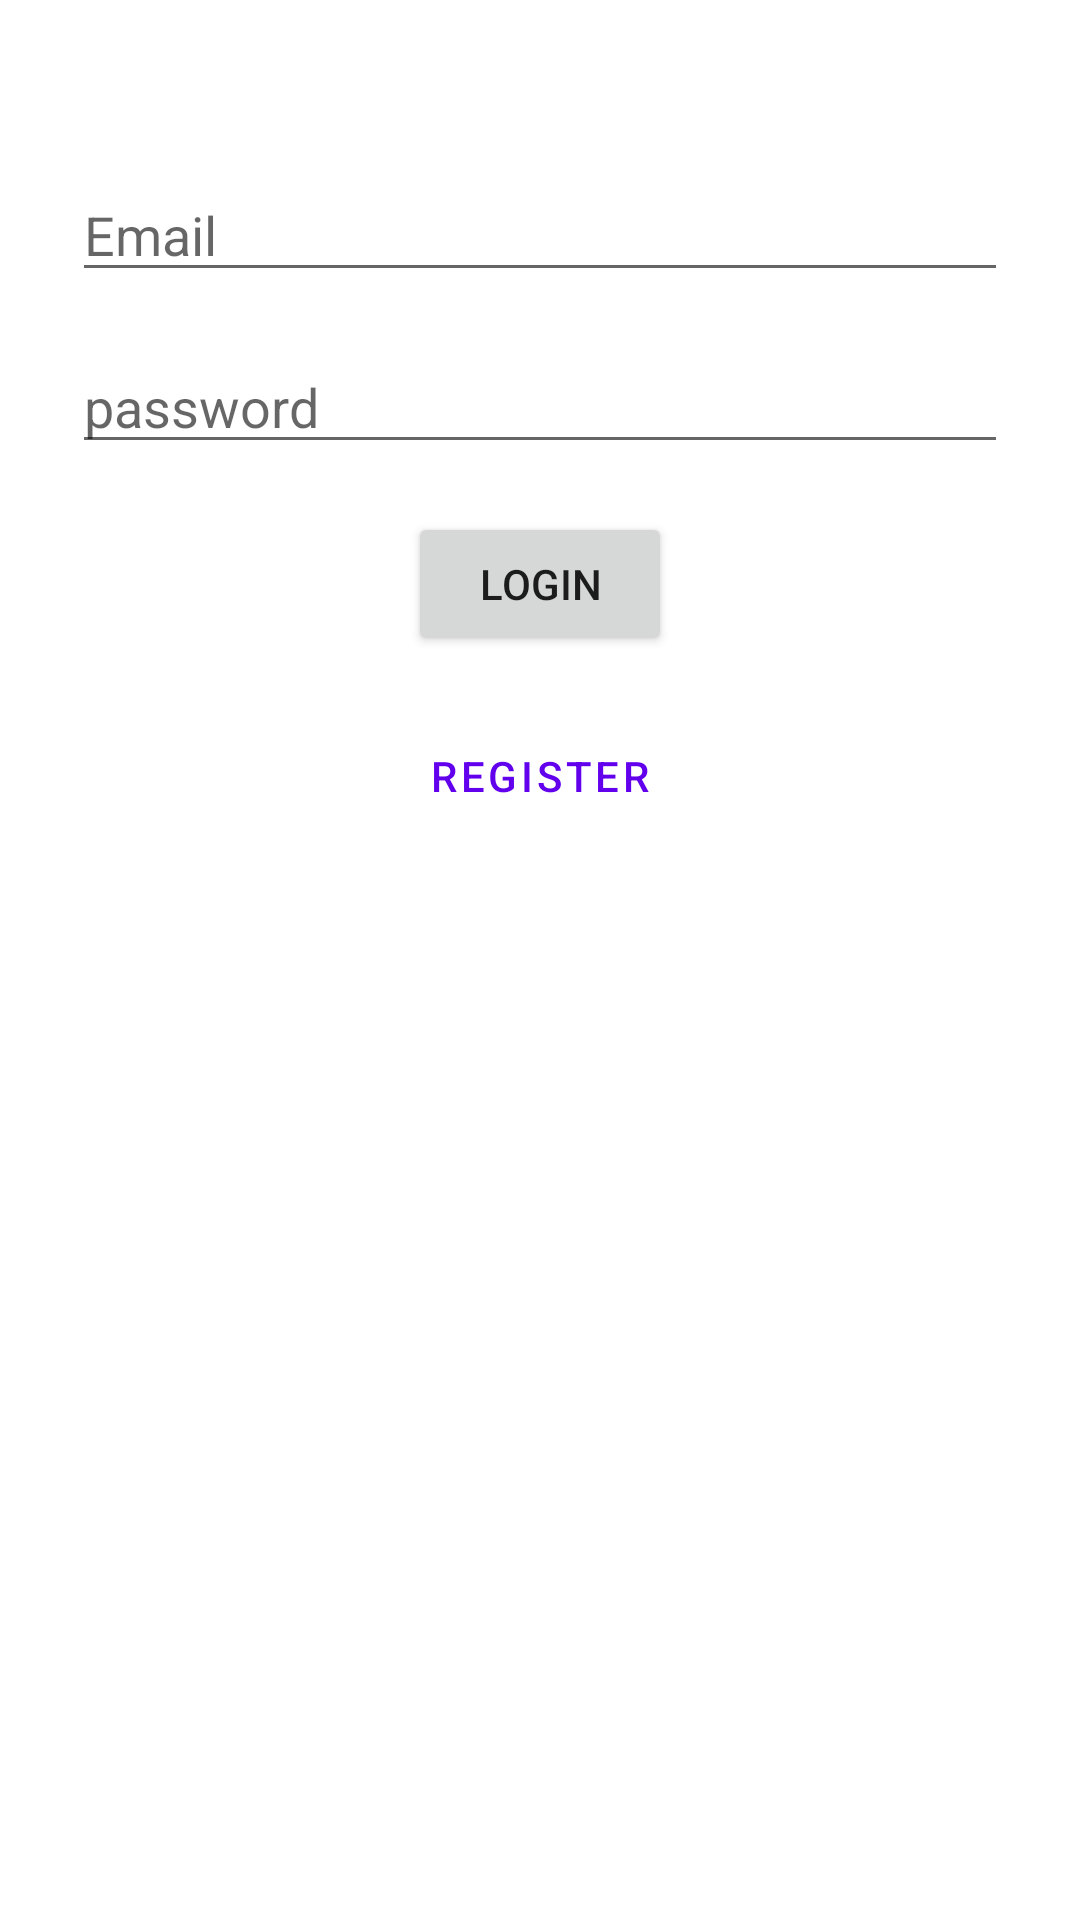

Reconstruct the res/layout file that produces this screen, plus the resources it refers to.
<!-- AndroidManifest.xml: application theme Theme.NotifyU -->
<!-- res/layout/activity_login.xml -->
<?xml version="1.0" encoding="utf-8"?>
<androidx.constraintlayout.widget.ConstraintLayout xmlns:android="http://schemas.android.com/apk/res/android"
    xmlns:app="http://schemas.android.com/apk/res-auto"
    xmlns:tools="http://schemas.android.com/tools"
    android:layout_width="match_parent"
    android:layout_height="match_parent"
    tools:context=".LoginActivity"
    android:padding="24dp"
    tools:ignore="HardcodedText">

    <EditText
        android:id="@+id/etEmail"
        android:layout_width="match_parent"
        android:layout_height="wrap_content"
        android:layout_marginTop="32dp"
        android:ems="10"
        android:inputType="textEmailAddress"
        android:hint="Email"
        app:layout_constraintEnd_toEndOf="parent"
        app:layout_constraintStart_toStartOf="parent"
        app:layout_constraintTop_toTopOf="parent"
         />

    <EditText
        android:id="@+id/etPassword"
        android:layout_width="match_parent"
        android:layout_height="wrap_content"
        android:layout_marginTop="16dp"
        android:ems="10"
        android:inputType="textPassword"
        android:hint="password"
        app:layout_constraintEnd_toEndOf="parent"
        app:layout_constraintStart_toStartOf="parent"
        app:layout_constraintTop_toBottomOf="@+id/etEmail" />

    <Button
        android:id="@+id/btnLogin"
        android:layout_width="wrap_content"
        android:layout_height="wrap_content"
        android:layout_marginTop="16dp"
        android:text="Login"
        app:layout_constraintEnd_toEndOf="parent"
        app:layout_constraintStart_toStartOf="parent"
        app:layout_constraintTop_toBottomOf="@+id/etPassword" />

    <Button
        android:id="@+id/btnRegister"
        style="@style/Widget.MaterialComponents.Button.OutlinedButton"
        android:layout_width="wrap_content"
        android:layout_height="wrap_content"
        android:layout_marginTop="16dp"
        android:text="Register"
        app:layout_constraintEnd_toEndOf="parent"
        app:layout_constraintStart_toStartOf="parent"
        app:layout_constraintTop_toBottomOf="@+id/btnLogin" />
</androidx.constraintlayout.widget.ConstraintLayout>
<!-- resources referenced by this layout -->
<resources>
  <style name="Theme.NotifyU" parent="Theme.MaterialComponents.DayNight.DarkActionBar">
          
          <item name="colorPrimary">@color/purple_500</item>
          <item name="colorPrimaryVariant">@color/purple_700</item>
          <item name="colorOnPrimary">@color/white</item>
          
          <item name="colorSecondary">@color/teal_200</item>
          <item name="colorSecondaryVariant">@color/teal_700</item>
          <item name="colorOnSecondary">@color/black</item>
          
          <item name="android:statusBarColor" tools:targetApi="l">?attr/colorPrimaryVariant</item>
          
      </style>
  <color name="purple_500">#FF6200EE</color>
  <color name="purple_700">#FF3700B3</color>
  <color name="white">#FFFFFFFF</color>
  <color name="teal_200">#FF03DAC5</color>
  <color name="teal_700">#FF018786</color>
  <color name="black">#FF000000</color>
</resources>
